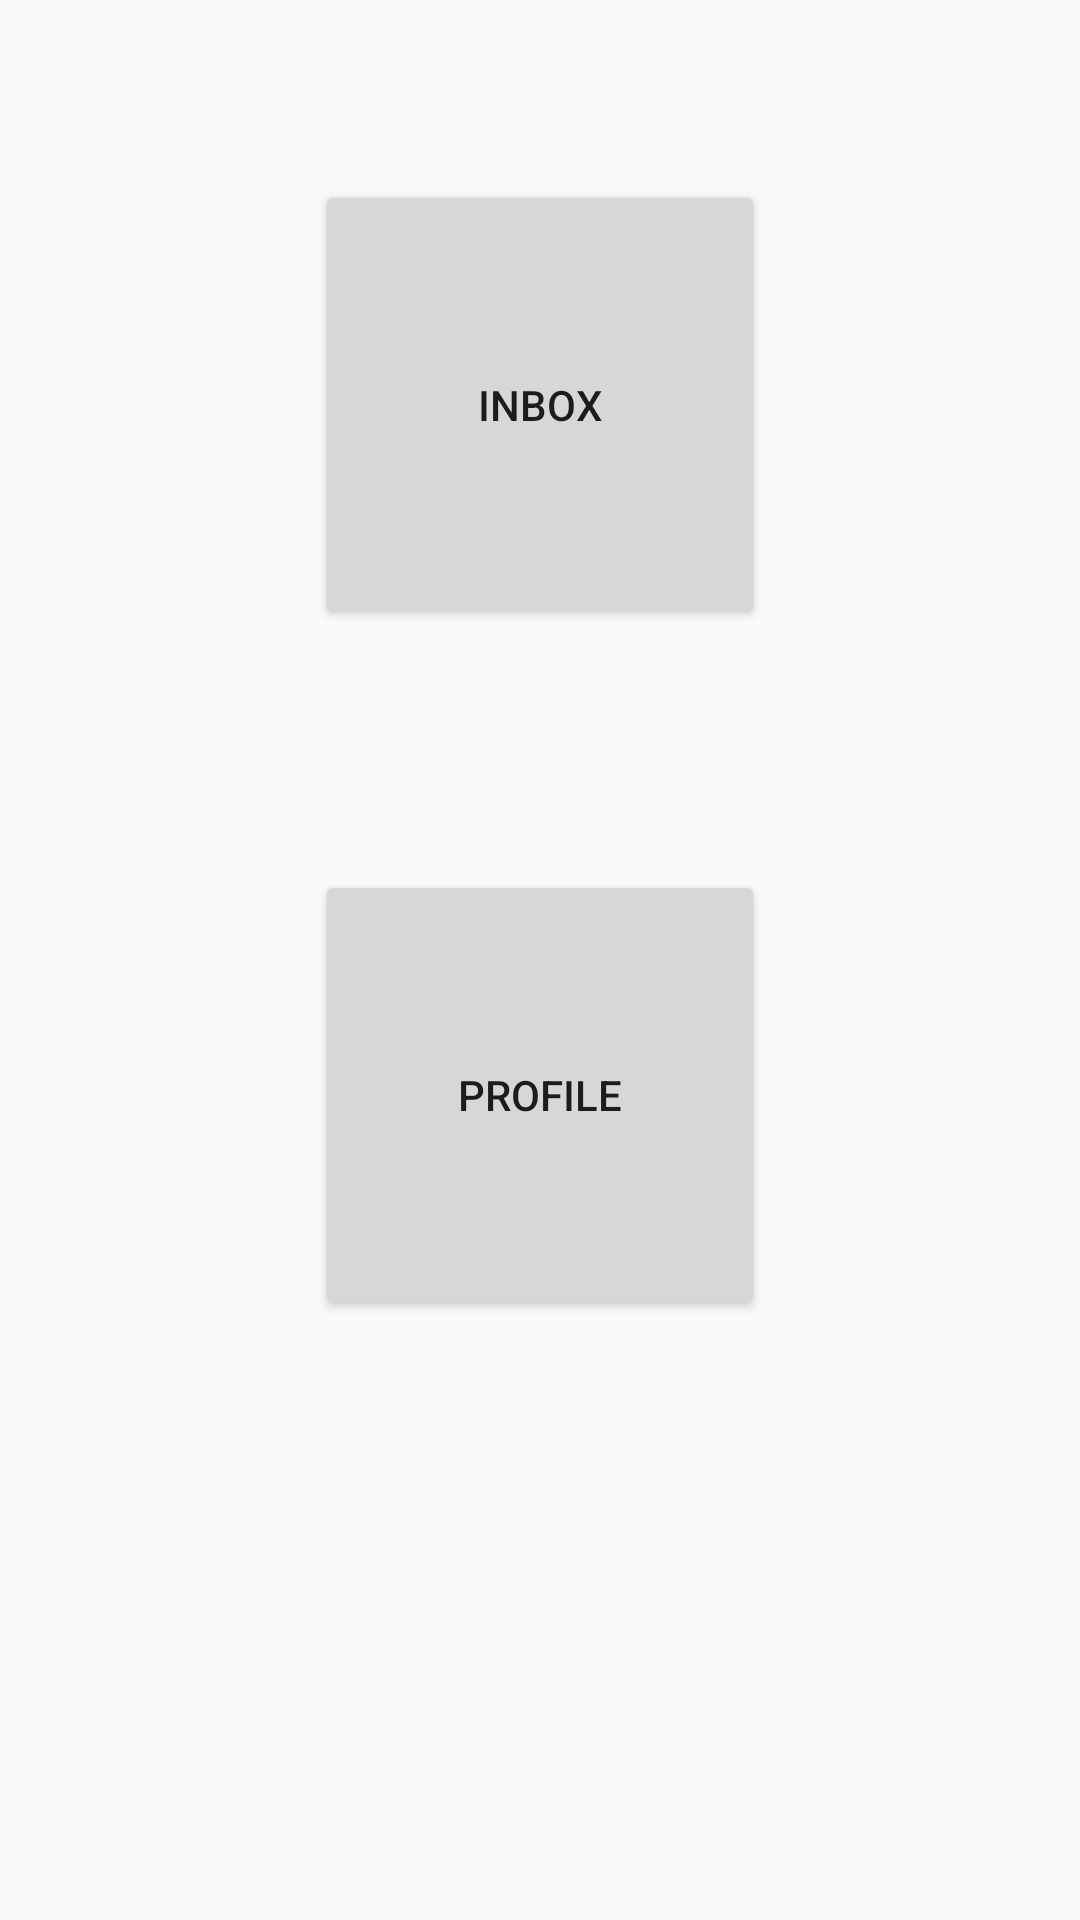

Produce the Android XML layout that renders to this screen, including the resource entries it uses.
<!-- AndroidManifest.xml: application theme AppTheme -->
<!-- res/layout/activity_student.xml -->
<?xml version="1.0" encoding="utf-8"?>
<RelativeLayout xmlns:android="http://schemas.android.com/apk/res/android"
    xmlns:tools="http://schemas.android.com/tools"
    android:layout_width="match_parent"
    android:layout_height="match_parent"
    tools:context="com.example.chandan.projectfinal.PrincipalActivity">

    <Button
        android:id="@+id/Inbox"
        android:layout_width="150dp"
        android:layout_height="150dp"
        android:drawableTop="@drawable/inbox"
        android:contentDescription="@string/settings"
        android:text="@string/Inbox"
        android:layout_marginTop="60dp"
        android:layout_alignParentTop="true"
        android:layout_centerHorizontal="true"/>

    <Button
        android:id="@+id/profile"
        android:layout_width="150dp"
        android:layout_height="150dp"
        android:drawableTop="@drawable/profile"
        android:text="@string/Profile"
        android:layout_marginRight="100dp"
        android:layout_marginEnd="100dp"
        android:layout_below="@+id/Inbox"
        android:layout_marginTop="80dp"
        android:layout_centerHorizontal="true"/>

</RelativeLayout>
<!-- resources referenced by this layout -->
<resources>
  <string name="Inbox">Inbox</string>
  <string name="Profile">Profile</string>
  <string name="settings">Settings</string>
  <style name="AppTheme" parent="Theme.AppCompat.Light.DarkActionBar">
          
          <item name="colorPrimary">@color/colorPrimary</item>
          <item name="colorPrimaryDark">@color/colorPrimaryDark</item>
          <item name="colorAccent">@color/colorAccent</item>
      </style>
  <color name="colorPrimary">#FF4500</color>
  <color name="colorPrimaryDark">#3F51B5</color>
  <color name="colorAccent">#FF4081</color>
</resources>
